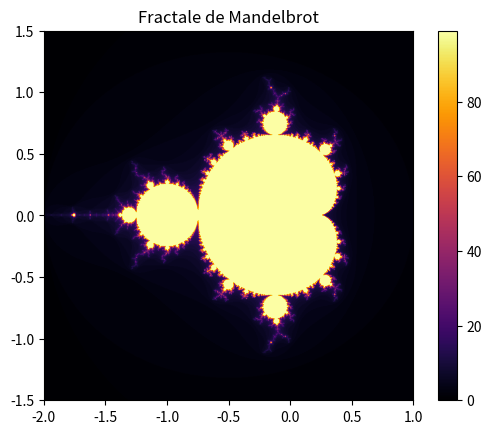

The matplotlib source for this figure:
import numpy as np
import matplotlib.pyplot as plt

# Paramètres de l'image
width, height = 800, 800
xmin, xmax, ymin, ymax = -2, 1, -1.5, 1.5
max_iter = 100

# Création de la grille de pixels
x = np.linspace(xmin, xmax, width)
y = np.linspace(ymin, ymax, height)
X, Y = np.meshgrid(x, y)
C = X + 1j * Y
Z = np.zeros_like(C, dtype=complex)
mandelbrot = np.zeros(C.shape, dtype=int)

# Calcul de l'ensemble de Mandelbrot
for i in range(max_iter):
    mask = np.abs(Z) < 2
    Z[mask] = Z[mask]**2 + C[mask]
    mandelbrot[mask] = i

# Affichage
plt.imshow(mandelbrot, extent=(xmin, xmax, ymin, ymax), cmap='inferno')
plt.colorbar()
plt.title("Fractale de Mandelbrot")
plt.show()
